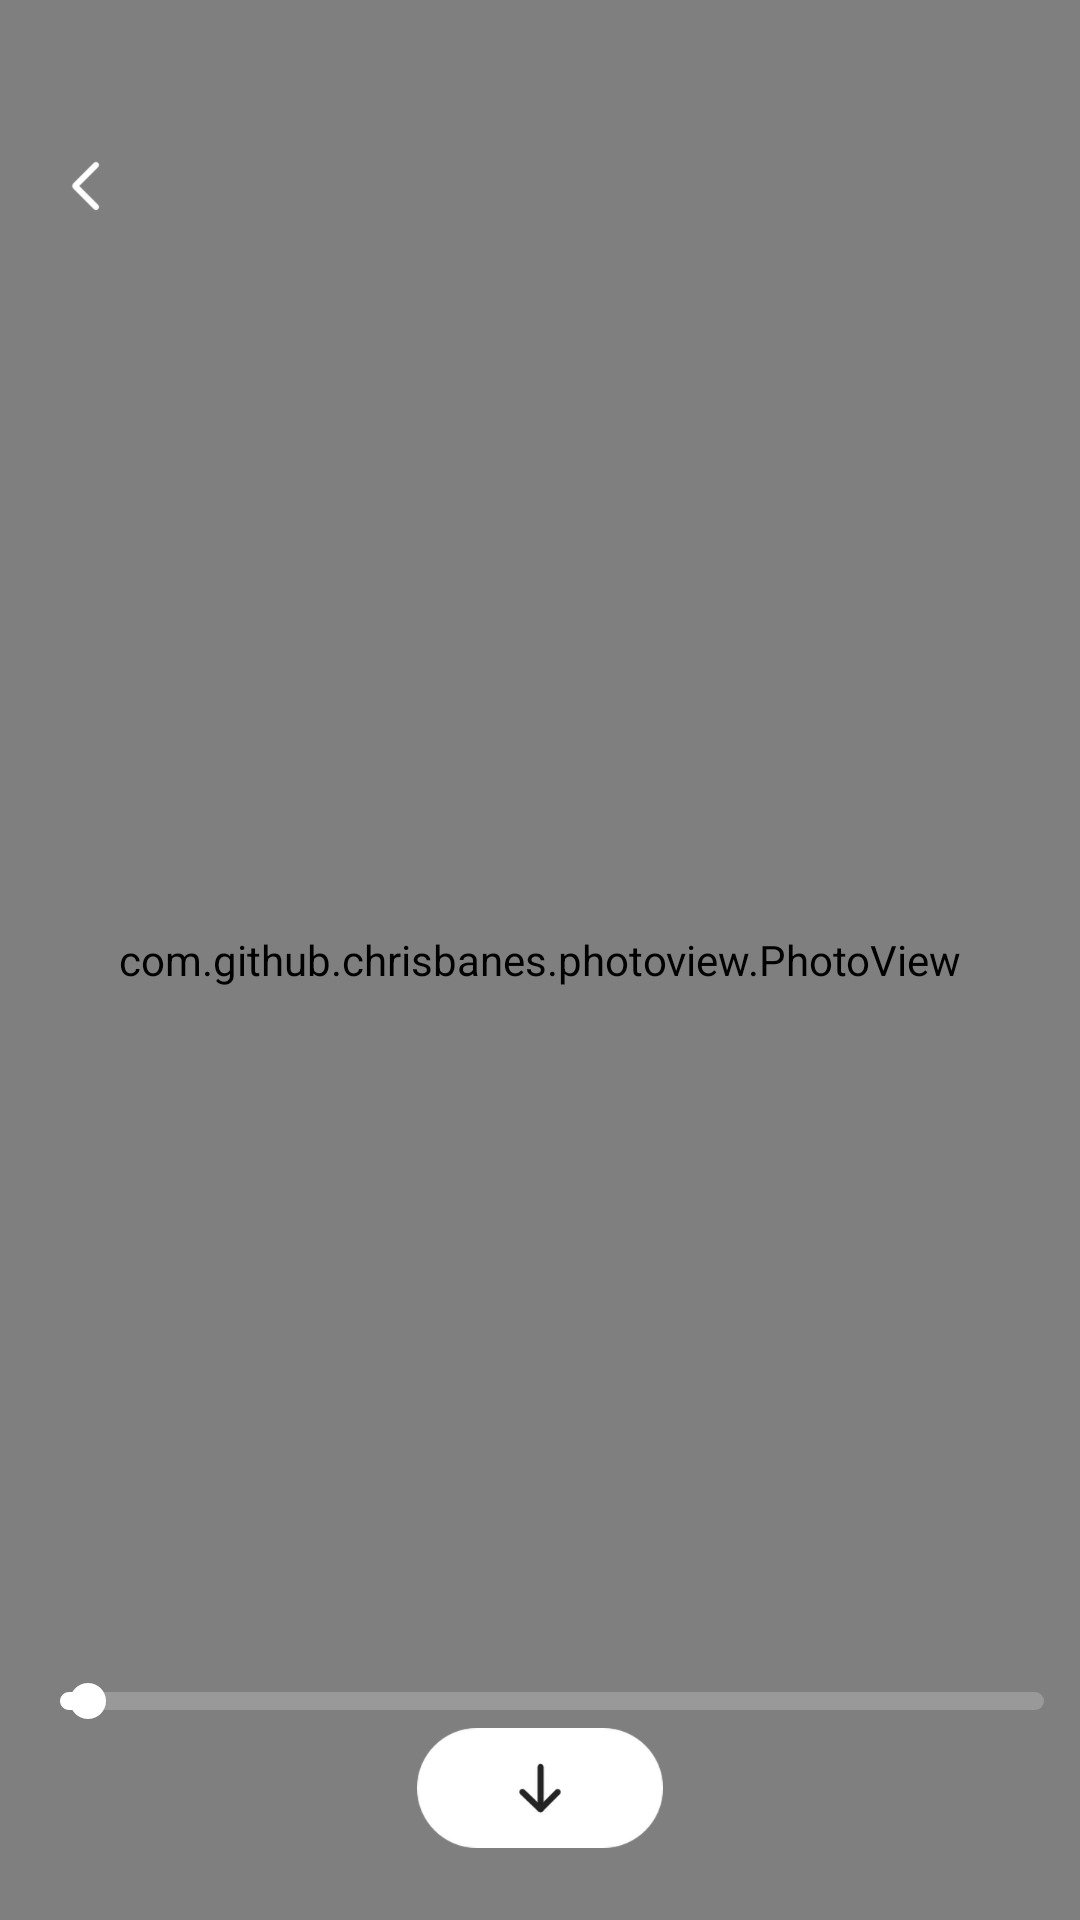

Android layout source for this screen:
<!-- AndroidManifest.xml: application theme Theme.FocusFinder -->
<!-- res/layout/image_preview_activity.xml -->
<?xml version="1.0" encoding="utf-8"?>
<androidx.constraintlayout.widget.ConstraintLayout xmlns:android="http://schemas.android.com/apk/res/android"
    xmlns:app="http://schemas.android.com/apk/res-auto"
    android:layout_width="match_parent"
    android:layout_height="match_parent"
    android:background="@color/white">

    <com.github.chrisbanes.photoview.PhotoView
        android:id="@+id/image"
        android:layout_width="match_parent"
        android:layout_height="match_parent"
        app:layout_constraintStart_toStartOf="parent"
        app:layout_constraintTop_toTopOf="parent" />

    <ImageView
        android:id="@+id/btn_back"
        android:layout_width="wrap_content"
        android:layout_height="wrap_content"
        android:layout_marginStart="20dp"
        android:layout_marginTop="48dp"
        android:src="@mipmap/icon_back"
        app:layout_constraintStart_toStartOf="parent"
        app:layout_constraintTop_toTopOf="parent" />

    <androidx.constraintlayout.widget.ConstraintLayout
        android:layout_width="match_parent"
        android:layout_height="wrap_content"
        android:layout_marginStart="8dp"
        android:paddingStart="4dp"
        android:paddingEnd="4dp"
        app:layout_constraintBottom_toTopOf="@+id/bottombar">

        <SeekBar
            android:id="@+id/seek_bar"
            android:layout_width="0dp"
            android:layout_height="wrap_content"
            android:max="800"
            android:maxHeight="6dp"
            android:min="100"
            android:minHeight="6dp"
            android:paddingStart="8dp"
            android:paddingEnd="8dp"
            android:progress="120"
            android:progressDrawable="@drawable/progress"
            android:thumbTint="@color/white"
            app:layout_constraintBottom_toBottomOf="parent"
            app:layout_constraintEnd_toEndOf="parent"
            app:layout_constraintStart_toStartOf="parent"
            app:layout_constraintTop_toTopOf="parent" />

    </androidx.constraintlayout.widget.ConstraintLayout>

    <androidx.constraintlayout.widget.ConstraintLayout
        android:id="@+id/bottombar"
        android:layout_width="match_parent"
        android:layout_height="wrap_content"
        android:layout_marginStart="32dp"
        android:layout_marginEnd="32dp"
        android:layout_marginBottom="24dp"
        android:orientation="horizontal"
        app:layout_constraintBottom_toBottomOf="parent">

        <ImageView
            android:id="@+id/btn_download"
            android:layout_width="82dp"
            android:layout_height="wrap_content"
            android:src="@mipmap/btn_download"
            app:layout_constraintBottom_toBottomOf="parent"
            app:layout_constraintEnd_toEndOf="parent"
            app:layout_constraintStart_toStartOf="parent"
            app:layout_constraintTop_toTopOf="parent" />

    </androidx.constraintlayout.widget.ConstraintLayout>
</androidx.constraintlayout.widget.ConstraintLayout>
<!-- resources referenced by this layout -->
<resources>
  <color name="white">#FFFFFFFF</color>
  <!-- drawable progress (drawable) -->
  <?xml version="1.0" encoding="UTF-8"?>
  <layer-list xmlns:android="http://schemas.android.com/apk/res/android">
      
      <item android:id="@android:id/background">
          <shape android:shape="rectangle">
              <corners android:radius="24dp" />
              <solid android:color="#33FFFFFF" />
  
          </shape>
      </item>
      
      <item android:id="@android:id/secondaryProgress">
          <scale android:scaleWidth="100%">
              <shape android:shape="rectangle">
                  <corners android:radius="24dp" />
                  <solid android:color="#FFFFFF" />
  
              </shape>
          </scale>
      </item>
      
      <item android:id="@android:id/progress">
          <scale android:scaleWidth="100%">
              <shape android:shape="rectangle">
                  <solid android:color="#FFFFFF" />
                  <corners android:radius="24dp" />
              </shape>
          </scale>
      </item>
  </layer-list>
  <!-- mipmap icon_back: webp bitmap (mipmap-xxxhdpi, 2120 bytes) -->
  <style name="Theme.FocusFinder" parent="Theme.MaterialComponents.DayNight.NoActionBar.Bridge">
          
          <item name="colorPrimary">@color/purple_500</item>
          <item name="colorPrimaryVariant">@color/purple_700</item>
          <item name="colorOnPrimary">@color/white</item>
          
          <item name="colorSecondary">@color/teal_200</item>
          <item name="colorSecondaryVariant">@color/teal_700</item>
          <item name="colorOnSecondary">@color/black</item>
          
          <item name="android:statusBarColor">?attr/colorPrimaryVariant</item>
          
          <item name="android:windowTranslucentStatus">true</item>
      </style>
  <color name="purple_500">#FF6200EE</color>
  <color name="purple_700">#FF3700B3</color>
  <color name="teal_200">#FF03DAC5</color>
  <color name="teal_700">#FF018786</color>
  <color name="black">#FF000000</color>
</resources>
